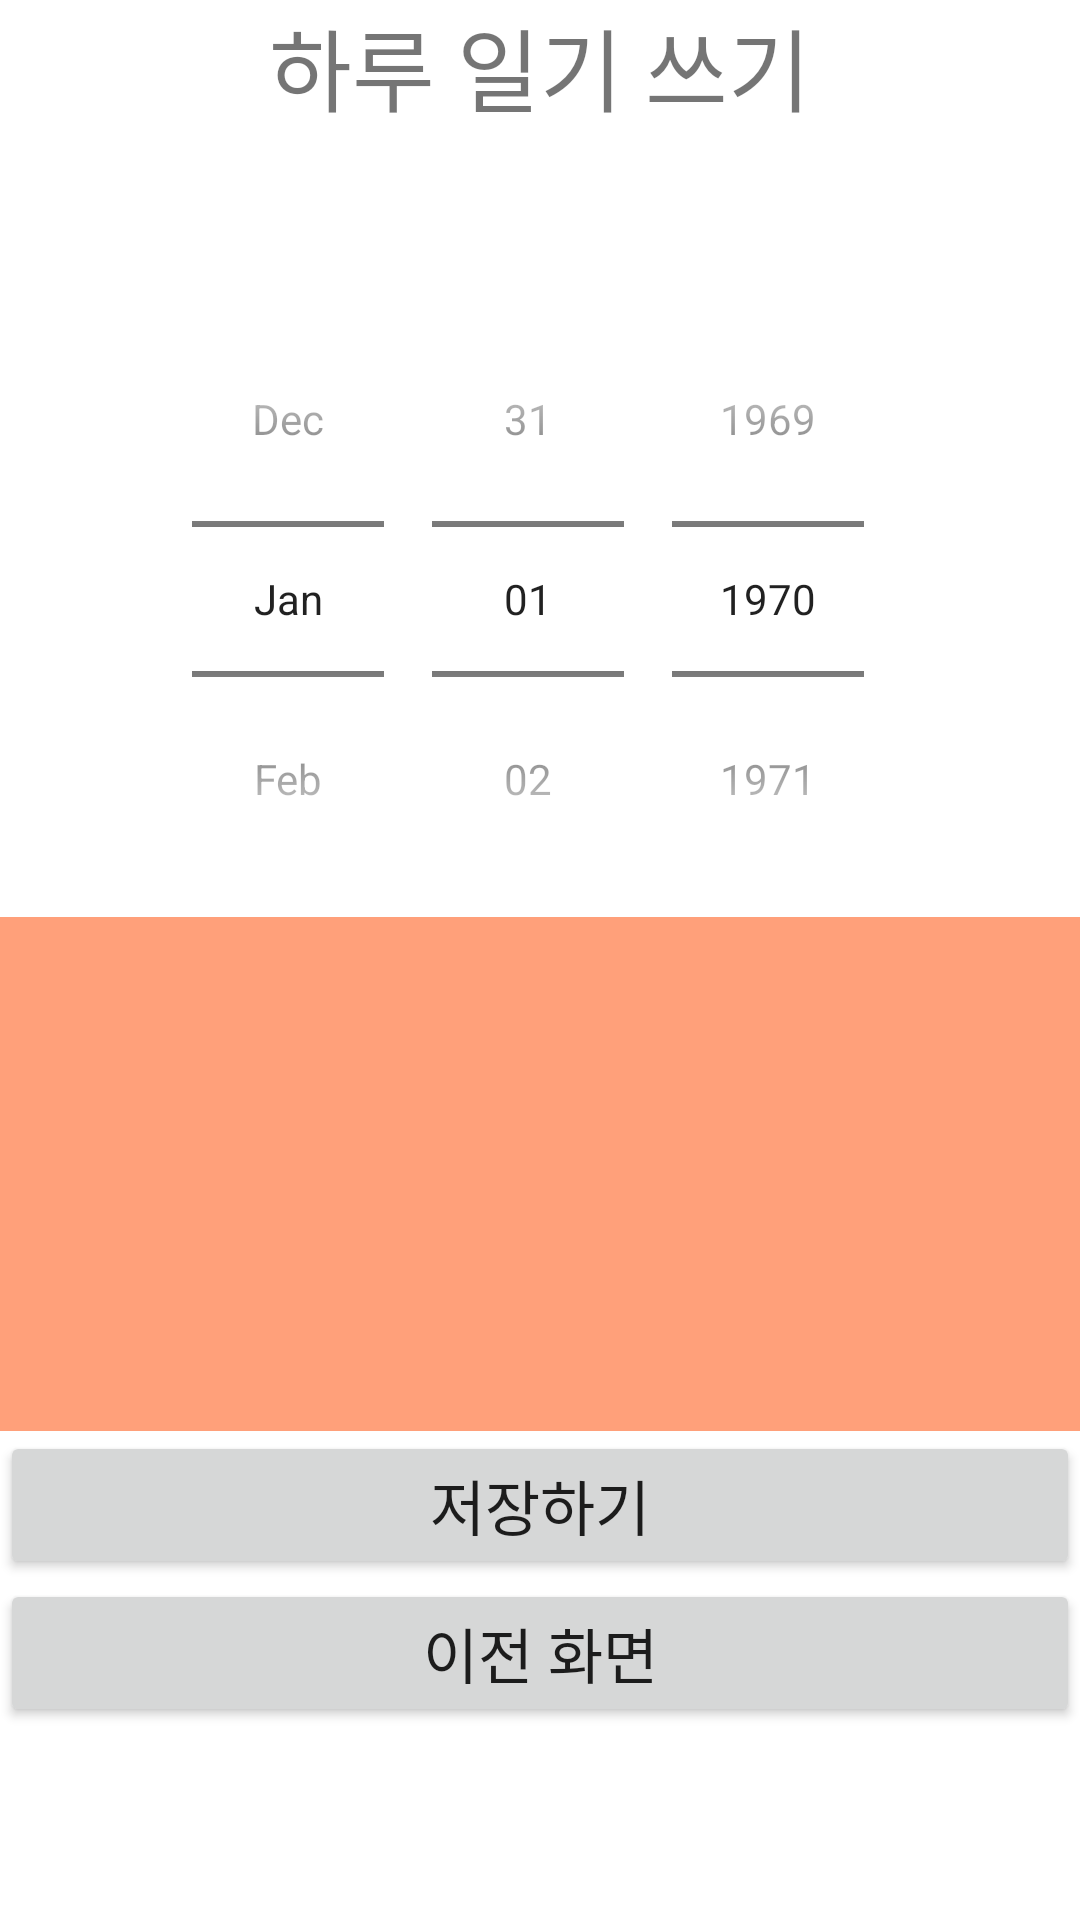

Android layout source for this screen:
<!-- AndroidManifest.xml: application theme Theme.MyDietDiary -->
<!-- res/layout/second.xml -->
<?xml version="1.0" encoding="utf-8"?>
<LinearLayout xmlns:android="http://schemas.android.com/apk/res/android"
    xmlns:app="http://schemas.android.com/apk/res-auto"
    xmlns:tools="http://schemas.android.com/tools"
    android:layout_width="match_parent"
    android:layout_height="match_parent"
    android:orientation="vertical"
    tools:context=".MainActivity">
    <TextView
        android:layout_width="match_parent"
        android:layout_height="wrap_content"
        android:layout_marginBottom="50dp"
        android:gravity="center"
        android:text="하루 일기 쓰기"
        android:textSize="30sp" />
    <DatePicker
        android:id="@+id/dp"
        android:layout_width="match_parent"
        android:layout_height="wrap_content"
        android:calendarViewShown="false"
        android:datePickerMode="spinner"
        ></DatePicker>
    <EditText
        android:id="@+id/et"
        android:layout_width="match_parent"
        android:layout_height="wrap_content"
        android:background="#ffA07A"
        android:lines="8"></EditText>
    <Button
        android:id="@+id/btn1"
        android:layout_width="match_parent"
        android:layout_height="wrap_content"
        android:text="저장하기"
        android:textSize="20dp"></Button>
    <Button
        android:id="@+id/btnback"
        android:layout_width="match_parent"
        android:layout_height="wrap_content"
        android:text="이전 화면"
        android:textSize="20dp"></Button>
</LinearLayout>
<!-- resources referenced by this layout -->
<resources>
  <style name="Theme.MyDietDiary" parent="Theme.MaterialComponents.DayNight.DarkActionBar">
          
          <item name="colorPrimary">#FFC0CE</item>
          <item name="colorPrimaryVariant">@color/purple_700</item>
          <item name="colorOnPrimary">@color/white</item>
          
          <item name="colorSecondary">@color/teal_200</item>
          <item name="colorSecondaryVariant">@color/teal_700</item>
          <item name="colorOnSecondary">@color/black</item>
          
          <item name="android:statusBarColor" tools:targetApi="l">?attr/colorPrimaryVariant</item>
          
      </style>
  <!-- not gathered from this repository: default colours our renderer supplied (Android Studio template values) -->
  <color name="purple_700">#FF3700B3</color>
  <color name="teal_200">#FF03DAC5</color>
  <color name="teal_700">#FF018786</color>
  <color name="black">#FF000000</color>
  <color name="white">#FFFFFFFF</color>
</resources>
